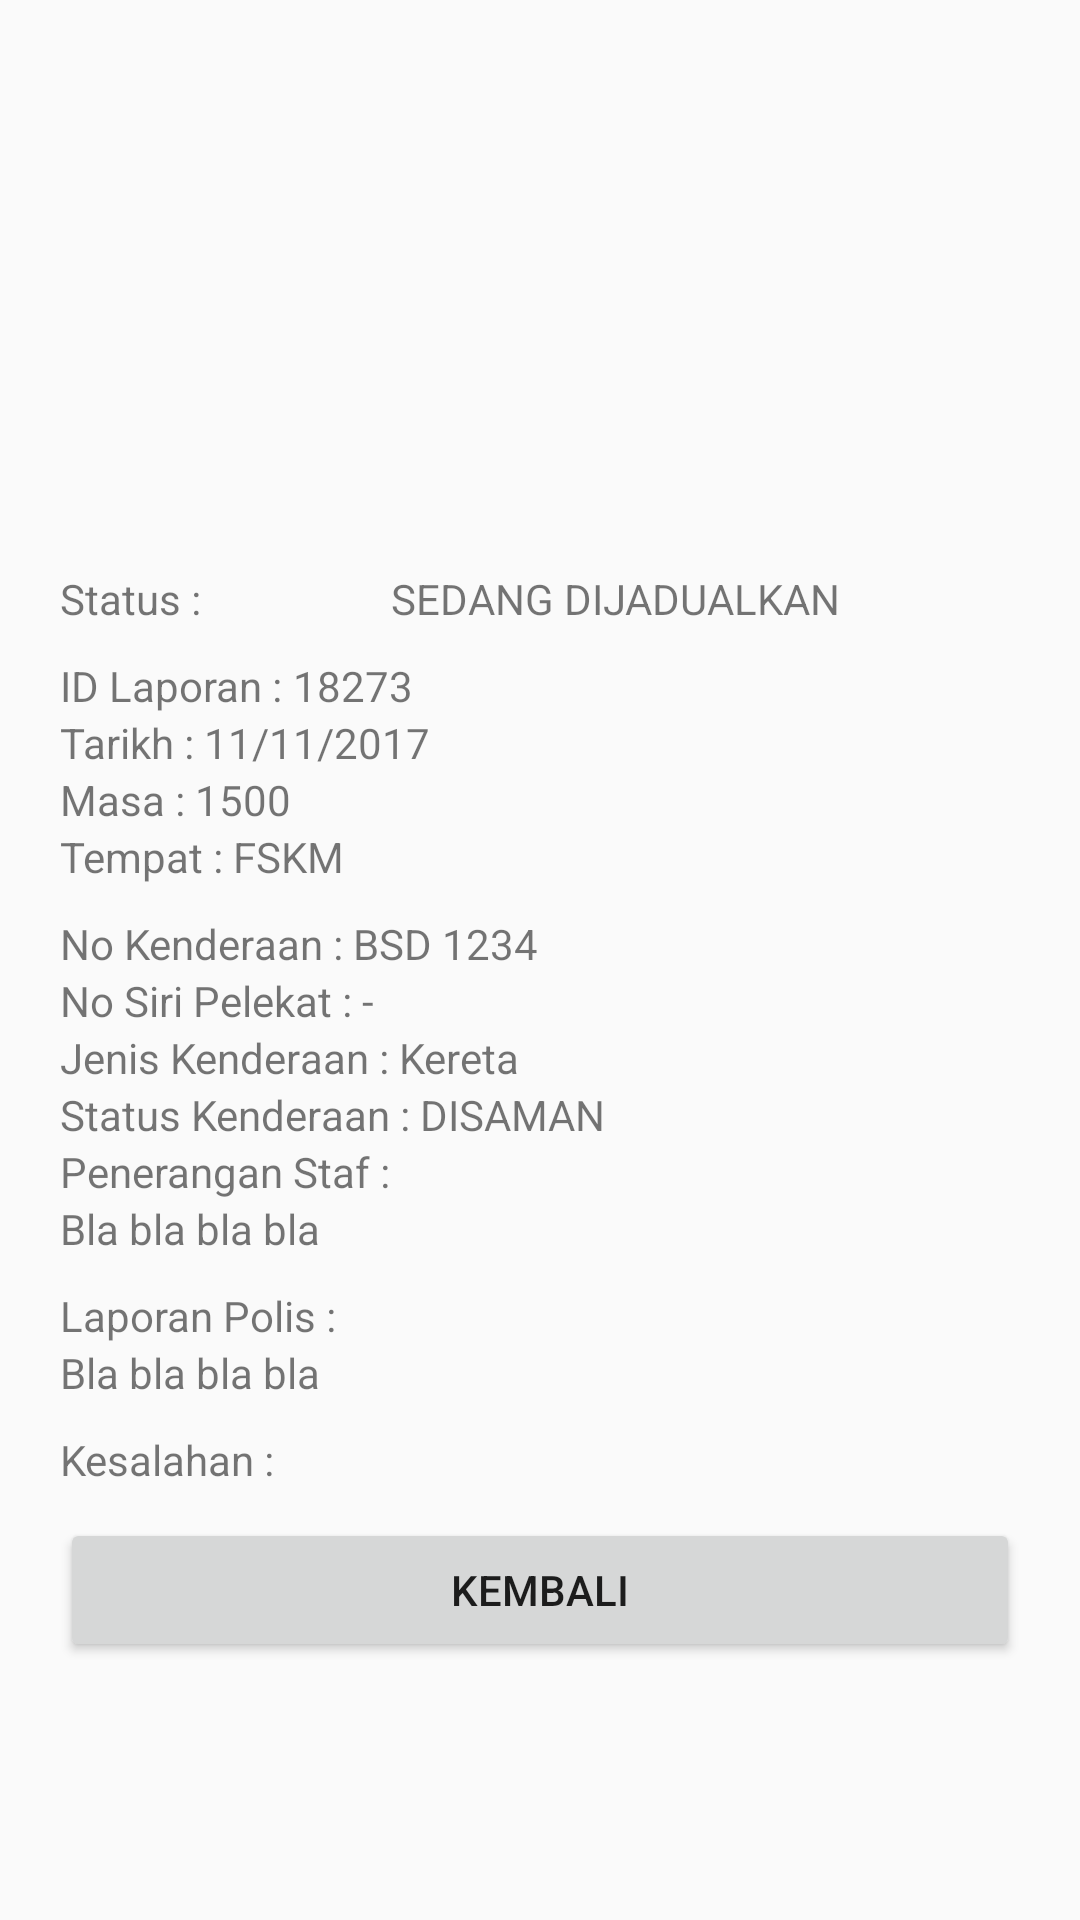

Produce the Android XML layout that renders to this screen, including the resource entries it uses.
<!-- AndroidManifest.xml: application theme AppTheme -->
<!-- res/layout/activity_info__laporan.xml -->
<?xml version="1.0" encoding="utf-8"?>
<ScrollView xmlns:android="http://schemas.android.com/apk/res/android"
    xmlns:app="http://schemas.android.com/apk/res-auto"
    xmlns:tools="http://schemas.android.com/tools"
    android:layout_width="match_parent"
    android:layout_height="match_parent"
    android:scrollbars="none"
    tools:context="com.seladanghijau.uitme_reportstaf.Info_Laporan">


    <LinearLayout
        android:layout_width="match_parent"
        android:layout_height="wrap_content"
        android:orientation="vertical">

        <ImageView
            android:id="@+id/imgInfo"
            android:layout_width="match_parent"
            android:layout_height="170dp"
            app:srcCompat="@mipmap/ic_launcher" />

        <LinearLayout
            android:padding="20dp"
            android:layout_width="match_parent"
            android:layout_height="wrap_content"
            android:orientation="vertical">

            <LinearLayout
                android:layout_width="match_parent"
                android:layout_height="wrap_content"
                android:orientation="horizontal">

                <TextView
                    android:layout_width="wrap_content"
                    android:layout_height="wrap_content"
                    android:layout_weight="1"
                    android:text="Status : " />

                <TextView
                    android:id="@+id/txtInfoStatus"
                    android:layout_width="wrap_content"
                    android:layout_height="wrap_content"
                    android:layout_weight="1"
                    android:text="SEDANG DIJADUALKAN" />
            </LinearLayout>

            <LinearLayout
                android:layout_marginTop="10dp"
                android:layout_width="match_parent"
                android:layout_height="wrap_content"
                android:orientation="vertical">

                <LinearLayout
                    android:layout_width="match_parent"
                    android:layout_height="wrap_content"
                    android:orientation="horizontal">

                    <TextView
                        android:layout_width="wrap_content"
                        android:layout_height="wrap_content"
                        android:text="ID Laporan : " />

                    <TextView
                        android:id="@+id/txtInfoID"
                        android:layout_width="wrap_content"
                        android:layout_height="wrap_content"
                        android:layout_weight="1"
                        android:text="18273" />
                </LinearLayout>
                <LinearLayout
                    android:layout_width="match_parent"
                    android:layout_height="wrap_content"
                    android:orientation="horizontal">

                    <TextView
                        android:layout_width="wrap_content"
                        android:layout_height="wrap_content"
                        android:text="Tarikh : " />

                    <TextView
                        android:id="@+id/txtInfoTarikh"
                        android:layout_width="wrap_content"
                        android:layout_height="wrap_content"
                        android:layout_weight="1"
                        android:text="11/11/2017" />
                </LinearLayout>
                <LinearLayout
                    android:layout_width="match_parent"
                    android:layout_height="wrap_content"
                    android:orientation="horizontal">

                    <TextView
                        android:layout_width="wrap_content"
                        android:layout_height="wrap_content"
                        android:text="Masa : " />

                    <TextView
                        android:id="@+id/txtInfoMasa"
                        android:layout_width="wrap_content"
                        android:layout_height="wrap_content"
                        android:layout_weight="1"
                        android:text="1500" />
                </LinearLayout>
                <LinearLayout
                    android:layout_width="match_parent"
                    android:layout_height="wrap_content"
                    android:orientation="horizontal">

                    <TextView
                        android:layout_width="wrap_content"
                        android:layout_height="wrap_content"
                        android:text="Tempat : " />

                    <TextView
                        android:id="@+id/txtInfoTempat"
                        android:layout_width="wrap_content"
                        android:layout_height="wrap_content"
                        android:layout_weight="1"
                        android:text="FSKM" />
                </LinearLayout>
            </LinearLayout>
            <LinearLayout
                android:layout_marginTop="10dp"
                android:layout_width="match_parent"
                android:layout_height="wrap_content"
                android:orientation="vertical">

                <LinearLayout
                    android:layout_width="match_parent"
                    android:layout_height="wrap_content"
                    android:orientation="horizontal">

                    <TextView
                        android:layout_width="wrap_content"
                        android:layout_height="wrap_content"
                        android:text="No Kenderaan : " />

                    <TextView
                        android:id="@+id/txtInfoNoKenderaan"
                        android:layout_width="wrap_content"
                        android:layout_height="wrap_content"
                        android:layout_weight="1"
                        android:text="BSD 1234" />
                </LinearLayout>
                <LinearLayout
                    android:layout_width="match_parent"
                    android:layout_height="wrap_content"
                    android:orientation="horizontal">

                    <TextView
                        android:layout_width="wrap_content"
                        android:layout_height="wrap_content"
                        android:text="No Siri Pelekat : " />

                    <TextView
                        android:id="@+id/txtInfoSiriPelekat"
                        android:layout_width="wrap_content"
                        android:layout_height="wrap_content"
                        android:layout_weight="1"
                        android:text="-" />
                </LinearLayout>
                <LinearLayout
                    android:layout_width="match_parent"
                    android:layout_height="wrap_content"
                    android:orientation="horizontal">

                    <TextView
                        android:layout_width="wrap_content"
                        android:layout_height="wrap_content"
                        android:text="Jenis Kenderaan : " />

                    <TextView
                        android:id="@+id/txtInfoKenderaan"
                        android:layout_width="wrap_content"
                        android:layout_height="wrap_content"
                        android:layout_weight="1"
                        android:text="Kereta" />
                </LinearLayout>
                <LinearLayout
                    android:layout_width="match_parent"
                    android:layout_height="wrap_content"
                    android:orientation="horizontal">

                    <TextView
                        android:layout_width="wrap_content"
                        android:layout_height="wrap_content"
                        android:text="Status Kenderaan : " />

                    <TextView
                        android:id="@+id/txtInfoStatusKenderaan"
                        android:layout_width="wrap_content"
                        android:layout_height="wrap_content"
                        android:layout_weight="1"
                        android:text="DISAMAN" />
                </LinearLayout>
            </LinearLayout>
            <TextView
                android:layout_width="match_parent"
                android:layout_height="wrap_content"
                android:text="Penerangan Staf : " />

            <TextView
                android:id="@+id/txtInfoPeneranganStaf"
                android:layout_width="match_parent"
                android:layout_height="wrap_content"
                android:text="Bla bla bla bla" />

            <TextView
                android:layout_marginTop="10dp"
                android:layout_width="match_parent"
                android:layout_height="wrap_content"
                android:text="Laporan Polis : " />

            <TextView
                android:id="@+id/txtInfoLaporanPolis"
                android:layout_width="match_parent"
                android:layout_height="wrap_content"
                android:text="Bla bla bla bla" />

            <TextView
                android:layout_marginTop="10dp"
                android:layout_width="match_parent"
                android:layout_height="wrap_content"
                android:text="Kesalahan : " />

            <android.support.v7.widget.RecyclerView
                android:id="@+id/rcyInfoKesalahan"
                android:layout_width="match_parent"
                android:layout_height="wrap_content"/>

            

            <Button
                android:onClick="onClick"
                android:layout_marginTop="10dp"
                android:id="@+id/btnInfoKembali"
                android:text="KEMBALI"
                android:layout_width="match_parent"
                android:layout_height="wrap_content" />
        </LinearLayout>
    </LinearLayout>
</ScrollView>
<!-- resources referenced by this layout -->
<resources>
  <style name="AppTheme" parent="Theme.AppCompat.Light.DarkActionBar">
          
          <item name="colorPrimary">@color/colorPrimary</item>
          <item name="colorPrimaryDark">@color/colorPrimaryDark</item>
          <item name="colorAccent">@color/secondaryColor</item>
      </style>
  <color name="colorPrimary">#3F51B5</color>
  <color name="colorPrimaryDark">#303F9F</color>
</resources>
